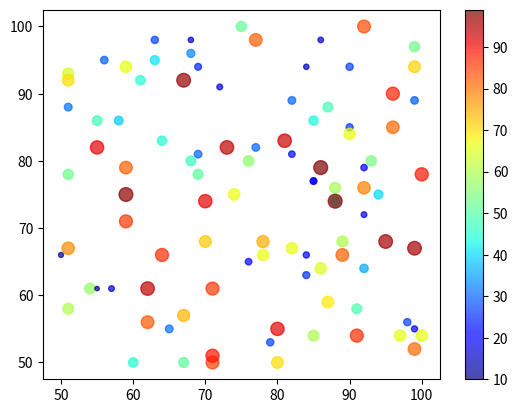

Write the Python code that produced this figure.
# 위치, 크기가 서로 다른 100개의 점 만들기

import matplotlib.pyplot as plt
import random

x = []
y = []
size = []

for i in range(100):
    x.append(random.randint(50,100))
    y.append(random.randint(50,100))
    size.append(random.randint(10,100))

plt.scatter(x, y, s=size, c=size, cmap='jet', alpha=0.7)
plt.colorbar()
plt.show()